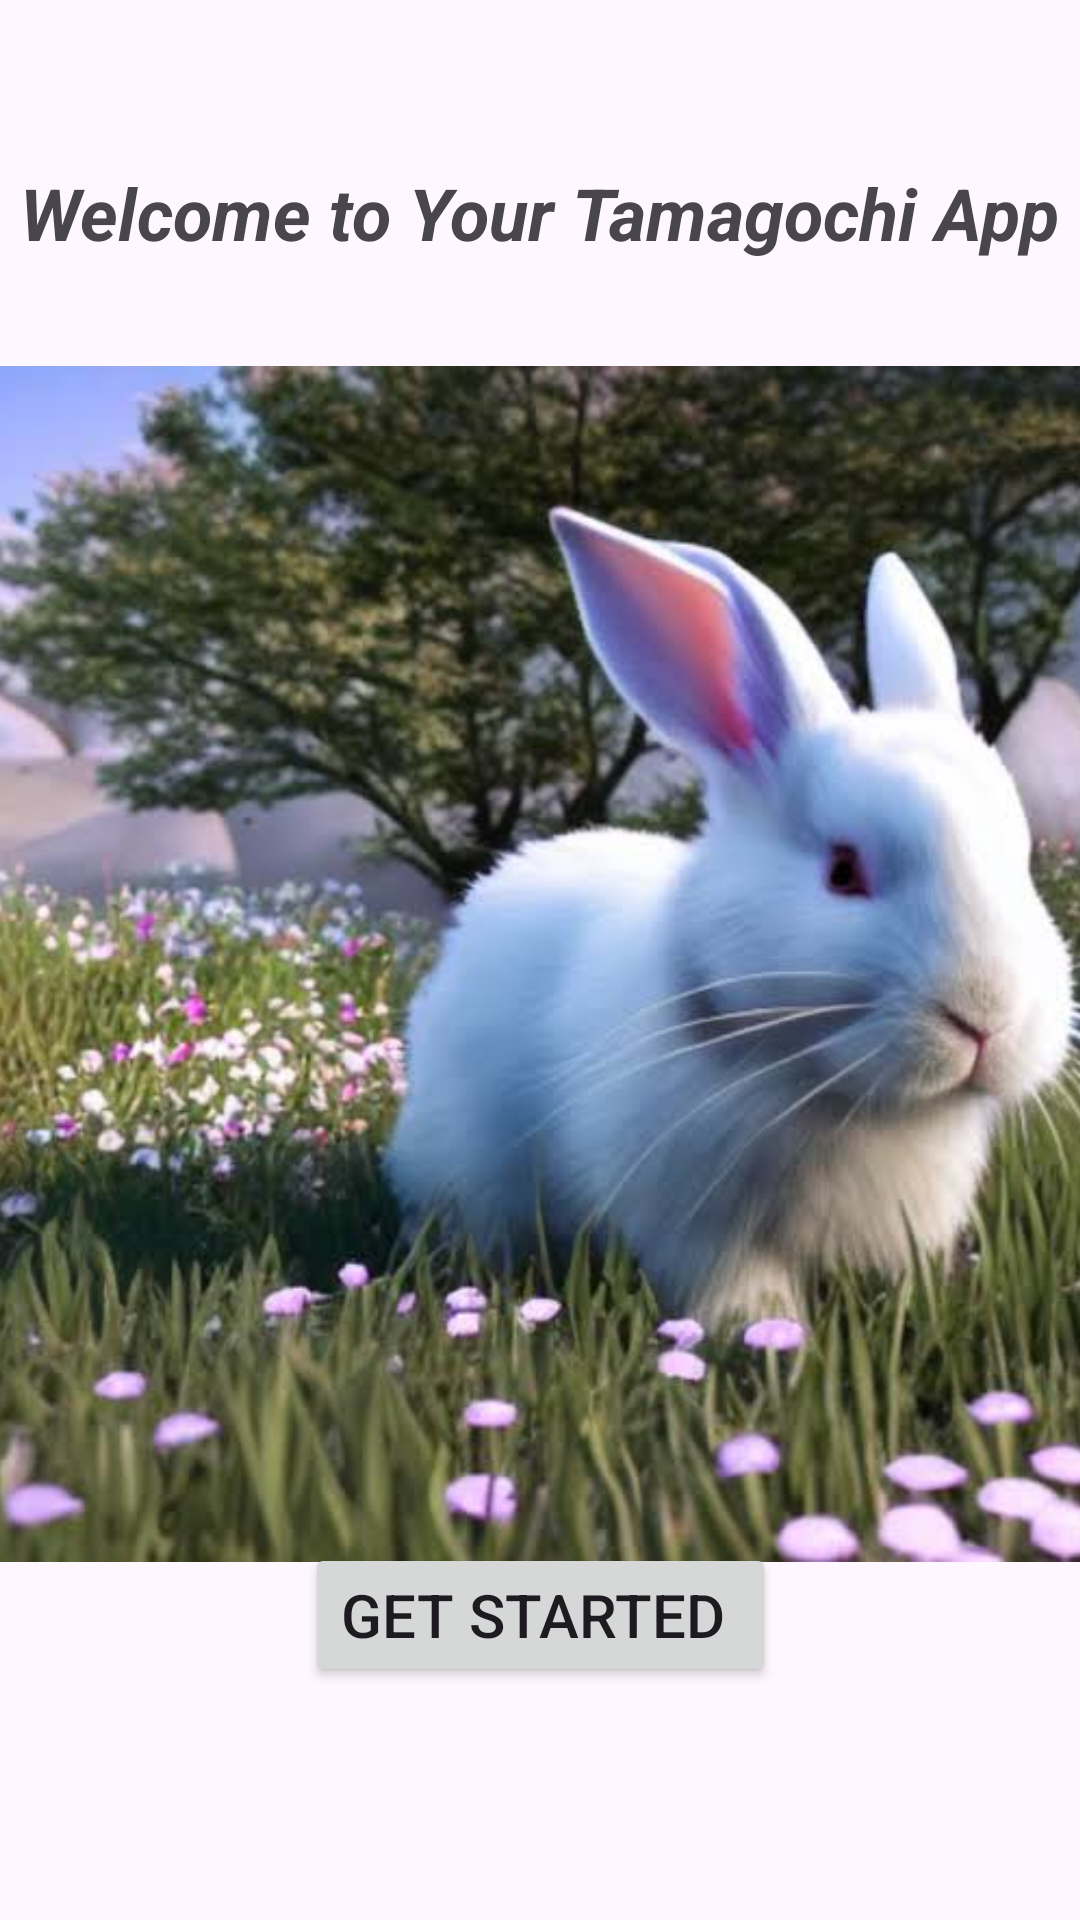

Write the Android layout XML for this screen, with the resource values it uses.
<!-- AndroidManifest.xml: application theme Theme.MyTamagochiApp -->
<!-- res/layout/activity_main.xml -->
<?xml version="1.0" encoding="utf-8"?>
<androidx.constraintlayout.widget.ConstraintLayout xmlns:android="http://schemas.android.com/apk/res/android"
    xmlns:app="http://schemas.android.com/apk/res-auto"
    xmlns:tools="http://schemas.android.com/tools"
    android:id="@+id/main"
    android:layout_width="match_parent"
    android:layout_height="match_parent"
    tools:context=".MainActivity">


    <TextView
        android:id="@+id/textView"
        android:layout_width="wrap_content"
        android:layout_height="wrap_content"
        android:text="Welcome to Your Tamagochi App"
        android:textSize="24sp"
        android:textStyle="bold|italic"
        app:layout_constraintBottom_toBottomOf="parent"
        app:layout_constraintEnd_toEndOf="parent"
        app:layout_constraintHorizontal_bias="0.492"
        app:layout_constraintStart_toStartOf="parent"
        app:layout_constraintTop_toTopOf="parent"
        app:layout_constraintVertical_bias="0.09" />

    <ImageView
        android:layout_width="402dp"
        android:layout_height="406dp"
        android:src="@drawable/image"
        app:layout_constraintBottom_toBottomOf="parent"
        app:layout_constraintEnd_toEndOf="parent"
        app:layout_constraintHorizontal_bias="0.444"
        app:layout_constraintStart_toStartOf="parent"
        app:layout_constraintTop_toBottomOf="@+id/textView"
        app:layout_constraintVertical_bias="0.213" />

    <Button
        android:id="@+id/button3"
        android:layout_width="wrap_content"
        android:layout_height="wrap_content"
        android:text="GET STARTED "
        android:textSize="20sp"
        app:layout_constraintBottom_toBottomOf="parent"
        app:layout_constraintEnd_toEndOf="parent"
        app:layout_constraintStart_toStartOf="parent"
        app:layout_constraintTop_toTopOf="parent"
        app:layout_constraintVertical_bias="0.869" />

</androidx.constraintlayout.widget.ConstraintLayout>
<!-- resources referenced by this layout -->
<resources>
  <!-- drawable image: jpeg bitmap (drawable, 71546 bytes) -->
  <style name="Theme.MyTamagochiApp" parent="Base.Theme.MyTamagochiApp" />
  <style name="Base.Theme.MyTamagochiApp" parent="Theme.Material3.DayNight.NoActionBar">
          
          
      </style>
</resources>
